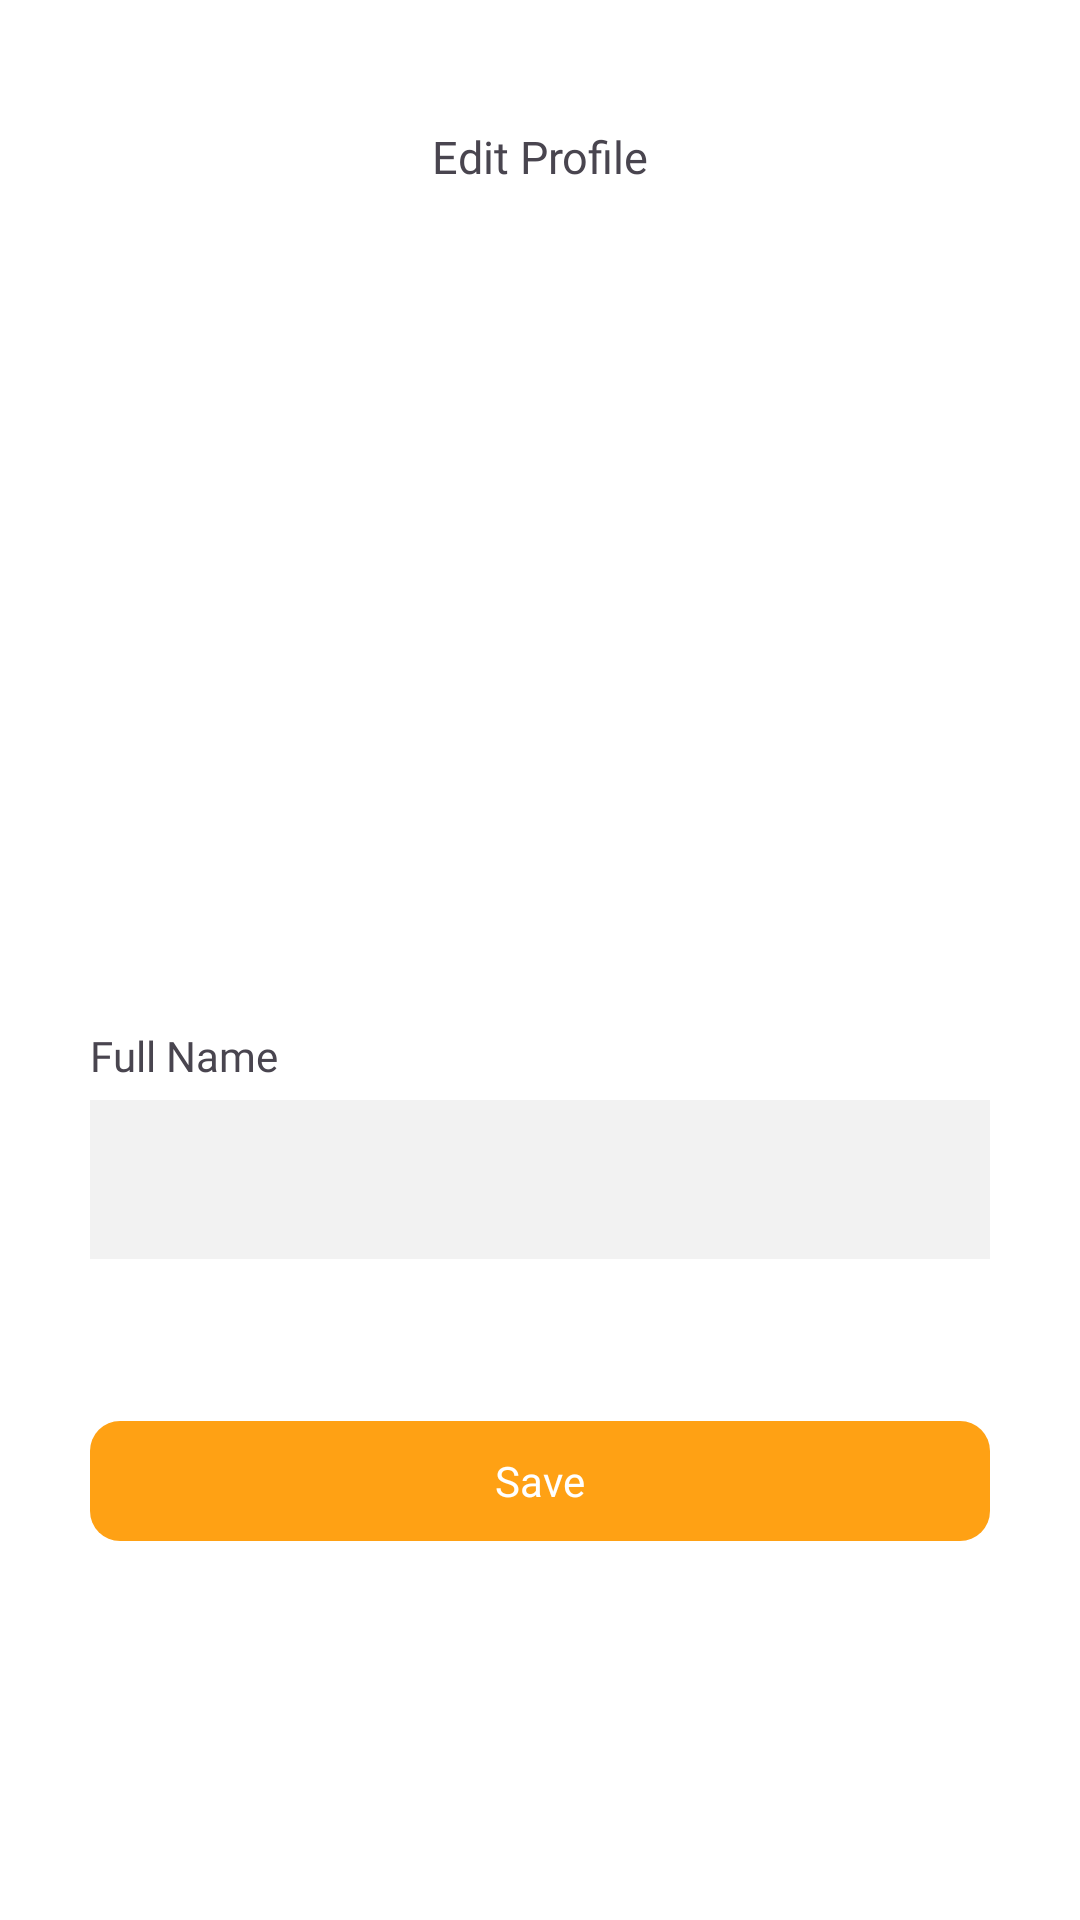

The Android layout XML behind this screen, and the referenced resources:
<!-- AndroidManifest.xml: application theme Theme.fitJourney -->
<!-- res/layout/activity_edit_profile.xml -->
<?xml version="1.0" encoding="utf-8"?>
<androidx.constraintlayout.widget.ConstraintLayout xmlns:android="http://schemas.android.com/apk/res/android"
    xmlns:app="http://schemas.android.com/apk/res-auto"
    xmlns:tools="http://schemas.android.com/tools"
    android:layout_width="match_parent"
    android:layout_height="match_parent"
    android:padding="30dp"
    tools:context=".ui.editprofile.EditProfileActivity">

    <ProgressBar
        android:id="@+id/progressBar"
        android:layout_width="wrap_content"
        android:layout_height="wrap_content"
        android:elevation="3dp"
        android:visibility="invisible"
        app:layout_constraintBottom_toBottomOf="@id/btnSave"
        app:layout_constraintEnd_toEndOf="parent"
        app:layout_constraintStart_toStartOf="parent"
        app:layout_constraintTop_toTopOf="parent"
        tools:visibility="invisible" />

    <TextView
        android:id="@+id/tvProfileTitle"
        android:layout_width="wrap_content"
        android:layout_height="wrap_content"
        android:fontFamily="@font/poppins_medium"
        android:text="@string/edit_profile"
        android:textSize="15sp"
        android:layout_marginTop="12dp"
        app:layout_constraintEnd_toEndOf="parent"
        app:layout_constraintStart_toStartOf="parent"
        app:layout_constraintTop_toTopOf="parent" />

    <com.google.android.material.button.MaterialButton
        android:id="@+id/btnArrowBack"
        style="?attr/materialIconButtonStyle"
        android:layout_width="wrap_content"
        android:layout_height="wrap_content"
        android:background="@color/transparent"
        android:padding="0dp"
        app:icon="@drawable/baseline_arrow_back"
        app:iconTint="@color/black"
        app:layout_constraintStart_toStartOf="parent"
        app:layout_constraintTop_toTopOf="parent" />

    <ImageButton
        android:id="@+id/ivProfile"
        android:background="@color/transparent"
        android:layout_width="180dp"
        android:layout_height="180dp"
        android:layout_marginTop="50dp"
        app:layout_constraintEnd_toEndOf="parent"
        app:layout_constraintStart_toStartOf="parent"
        app:layout_constraintTop_toBottomOf="@id/tvProfileTitle"
        tools:src="@tools:sample/avatars" />

    <TextView
        android:id="@+id/tvNameTitle"
        android:layout_width="wrap_content"
        android:layout_height="wrap_content"
        android:layout_marginTop="50dp"
        android:fontFamily="@font/poppins_medium"
        android:text="@string/full_name"
        app:layout_constraintStart_toStartOf="parent"
        app:layout_constraintTop_toBottomOf="@id/ivProfile" />

    <com.google.android.material.textfield.TextInputLayout
        android:id="@+id/nameEditTextLayout"
        android:layout_width="match_parent"
        android:layout_height="wrap_content"
        app:layout_constraintStart_toStartOf="parent"
        app:layout_constraintTop_toBottomOf="@id/tvNameTitle">

        <com.google.android.material.textfield.TextInputEditText
            android:id="@+id/nameEditText"
            android:layout_width="match_parent"
            android:layout_height="wrap_content"
            android:background="@color/input_text"
            android:textSize="14sp"
            android:fontFamily="@font/poppins_regular"
            android:inputType="text" />
    </com.google.android.material.textfield.TextInputLayout>

    <com.google.android.material.button.MaterialButton
        android:id="@+id/btnSave"
        android:layout_width="match_parent"
        android:layout_height="wrap_content"
        android:text="@string/save"
        app:layout_constraintTop_toBottomOf="@id/nameEditTextLayout"
        app:layout_constraintStart_toStartOf="parent"
        app:cornerRadius="10dp"
        android:fontFamily="@font/poppins_medium"
        android:layout_marginTop="50dp"/>


</androidx.constraintlayout.widget.ConstraintLayout>
<!-- resources referenced by this layout -->
<resources>
  <color name="black">#FF000000</color>
  <color name="input_text">#F2F2F2</color>
  <color name="transparent">#00000000</color>
  <string name="edit_profile">Edit Profile</string>
  <string name="full_name">Full Name</string>
  <string name="save">Save</string>
  <style name="Theme.fitJourney" parent="Base.Theme.fitJourney" />
  <style name="Base.Theme.fitJourney" parent="Theme.Material3.DayNight.NoActionBar">
          
          <item name="colorPrimary">@color/primary</item>
          <item name="android:colorBackground">@color/white</item>
      </style>
  <color name="primary">#FFA114</color>
  <color name="white">#FFFFFFFF</color>
</resources>
